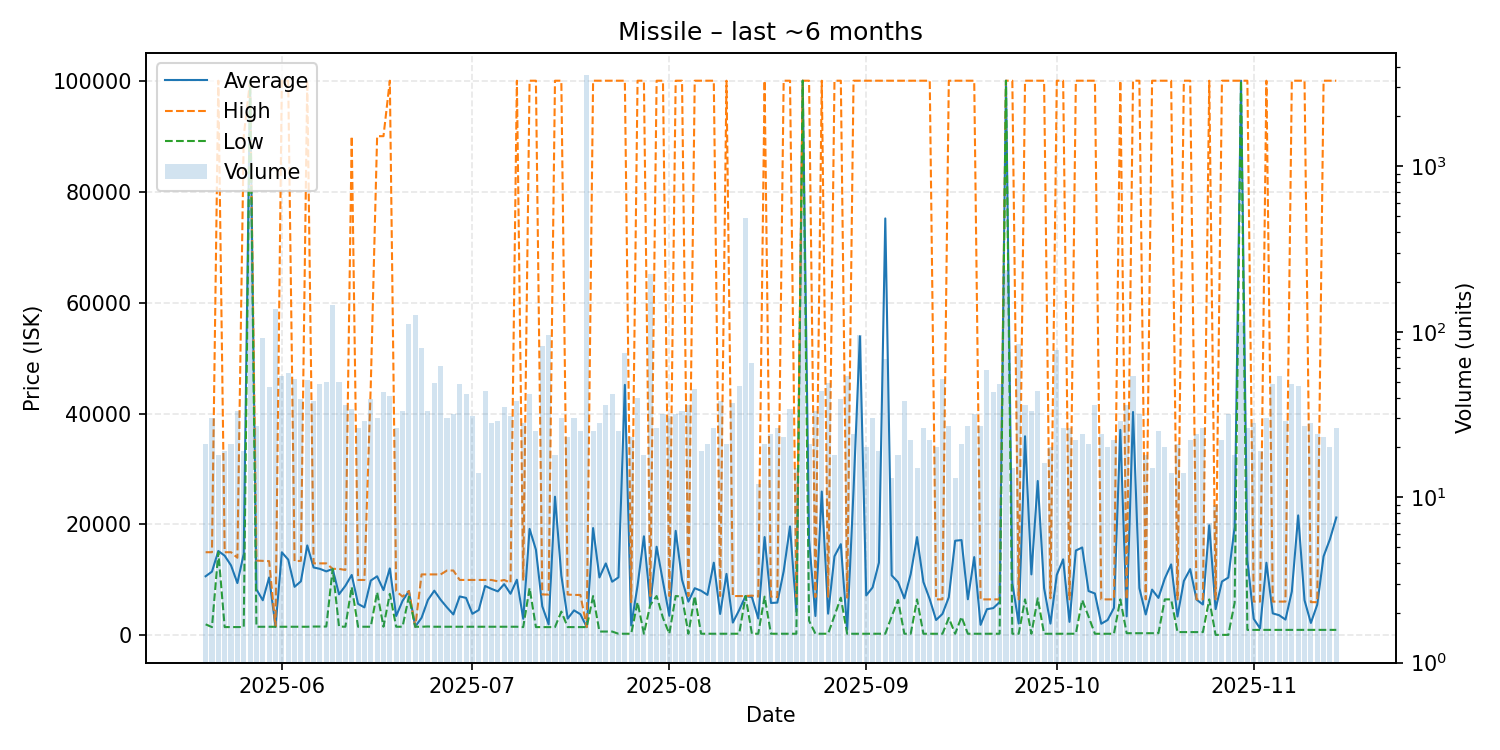

Data behind this chart, as committed beside it:
date, average, highest, lowest, order_count, volume
2025-05-20, 10666, 15000, 2000, 20, 21
2025-05-21, 11502, 15000, 1504, 25, 30
2025-05-22, 15224, 100000, 15000, 18, 18
2025-05-23, 14371, 15000, 1504, 18, 19
2025-05-24, 12621, 15000, 1504, 21, 21
2025-05-25, 9441, 14000, 1505, 25, 33
2025-05-26, 14715, 90000, 1511, 19, 19
2025-05-27, 100000, 100000, 100000, 25, 627
2025-05-28, 8299, 13490, 1561, 26, 27
2025-05-29, 6341, 13440, 1561, 39, 91
2025-05-30, 10455, 13390, 1562, 37, 46
2025-05-31, 1562, 1562, 1562, 51, 138
2025-06-01, 14980, 100000, 1563, 50, 54
2025-06-02, 13668, 100000, 1564, 46, 56
2025-06-03, 8764, 13390, 1565, 32, 52
2025-06-04, 9754, 13440, 1565, 32, 39
2025-06-05, 16225, 100000, 1565, 42, 51
2025-06-06, 12251, 12990, 1601, 34, 38
2025-06-07, 12000, 12990, 1600, 45, 48
2025-06-08, 11544, 12990, 1601, 39, 50
2025-06-09, 12000, 12000, 12000, 40, 146
2025-06-10, 7417, 12000, 1600, 29, 50
2025-06-11, 8943, 11800, 1566, 20, 36
2025-06-12, 10901, 90000, 8733, 29, 34
2025-06-13, 5689, 9999, 1566, 21, 26
2025-06-14, 5056, 9999, 1567, 27, 29
2025-06-15, 9888, 45100, 1567, 27, 39
2025-06-16, 10661, 90000, 7800, 28, 30
2025-06-17, 8174, 90000, 1567, 39, 43
2025-06-18, 12080, 100000, 7500, 36, 41
2025-06-19, 3501, 7989, 1567, 23, 26
2025-06-20, 6225, 6999, 1566, 27, 33
2025-06-21, 8000, 8000, 7000, 26, 111
2025-06-22, 1566, 1566, 1566, 33, 127
2025-06-23, 3192, 11000, 1566, 35, 80
2025-06-24, 6407, 11000, 1610, 25, 33
2025-06-25, 8064, 11000, 1566, 36, 49
2025-06-26, 6431, 11000, 1566, 41, 62
2025-06-27, 5049, 11700, 1566, 28, 30
2025-06-28, 3783, 11700, 1566, 27, 32
2025-06-29, 7026, 10000, 1566, 43, 48
2025-06-30, 6765, 10000, 1566, 32, 42
2025-07-01, 3899, 10000, 1566, 24, 31
2025-07-02, 4578, 10000, 1566, 14, 14
2025-07-03, 8916, 10000, 1566, 25, 44
2025-07-04, 8395, 10000, 1566, 25, 28
2025-07-05, 7940, 9750, 1566, 27, 29
2025-07-06, 9245, 10000, 1566, 34, 35
2025-07-07, 7512, 9500, 1566, 21, 31
2025-07-08, 10038, 100000, 1566, 32, 38
2025-07-09, 2998, 9890, 1503, 26, 28
2025-07-10, 19213, 100000, 8550, 38, 42
2025-07-11, 15448, 100000, 1503, 24, 25
2025-07-12, 5249, 7380, 1503, 28, 82
2025-07-13, 1997, 7368, 1503, 31, 95
2025-07-14, 25009, 100000, 1503, 18, 18
2025-07-15, 10798, 100000, 4300, 30, 30
2025-07-16, 3033, 7368, 1503, 20, 23
2025-07-17, 4517, 7299, 1503, 22, 30
2025-07-18, 3821, 7299, 1503, 16, 25
... 119 more rows
